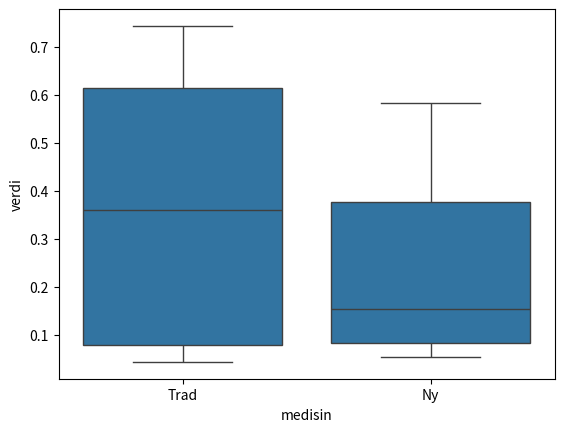

Here is the Python script that generated this plot:
import pandas as pd
import numpy as np
import matplotlib.pyplot as plt
import seaborn as sns
from random import sample

x = [0.189,0.743,0.605,0.044,0.091,0.045,0.532,0.642,
     0.397,0.583,0.355,0.054,0.155,0.066,0.099]
data = pd.DataFrame({'verdi': x, 'medisin': 
                     ['Trad', 'Trad', 'Trad', 'Trad', 'Trad', 'Trad', 'Trad', 'Trad', 
                      'Ny', 'Ny', 'Ny', 'Ny', 'Ny', 'Ny', 'Ny']})

sns.boxplot(x='medisin',y='verdi',data=data)
plt.show()

trad_medicine = [0.189, 0.743, 0.605, 0.044, 0.091, 0.045, 0.532, 0.642]
new_medicine = [0.397, 0.583, 0.355, 0.054, 0.155, 0.066, 0.099]

def testStatistic(x,nTrad):  
    #x inneholder alle observerte verdier, de nTrad 
    #første av disse er for pasienter som som fikk tradisjonell medisin    
    
    #gjennomsnitt av observerte verdier for pasienter som fikk tradisjonell medisin:
    meanTrad = np.mean(x[0:(nTrad+1)])
    #gjennomsnitt av observerte verdier for pasienter som fikk by medisin
    meanNew = np.mean(x[(nTrad+1):]) 
    
    return meanNew - meanTrad  #returnerer differansen

# observerte verdier for tradisjonell og ny medisin
x = trad_medicine + new_medicine

# regner ut observert verdi av testobservatoren
statistic_observed = testStatistic(x = x, nTrad = 8)
print(f"Observert verdi av testobservatoren: {statistic_observed}")

# genererer tilfeldig permutasjon av alle elementene i x
x_permuted = sample(x, len(x))

# regner ut simulert verdi av testobservatoren
statistic_simulated = testStatistic(x = x_permuted, nTrad = 8)
print(f"Simulert verdi av testobservatoren: {statistic_simulated}")

# permtasjonstest
m = 10000
count = 0
for _ in range(m):
    x_permuted = sample(x, len(x))
    statistic_simulated = testStatistic(x = x_permuted, nTrad = 8)
    # sammenligner med observert verdi av testobservatoren
    if statistic_simulated > statistic_observed:
        count += 1

# estimerer p-verdi
p_value = count/m
print(f"p-verdi: {p_value}")